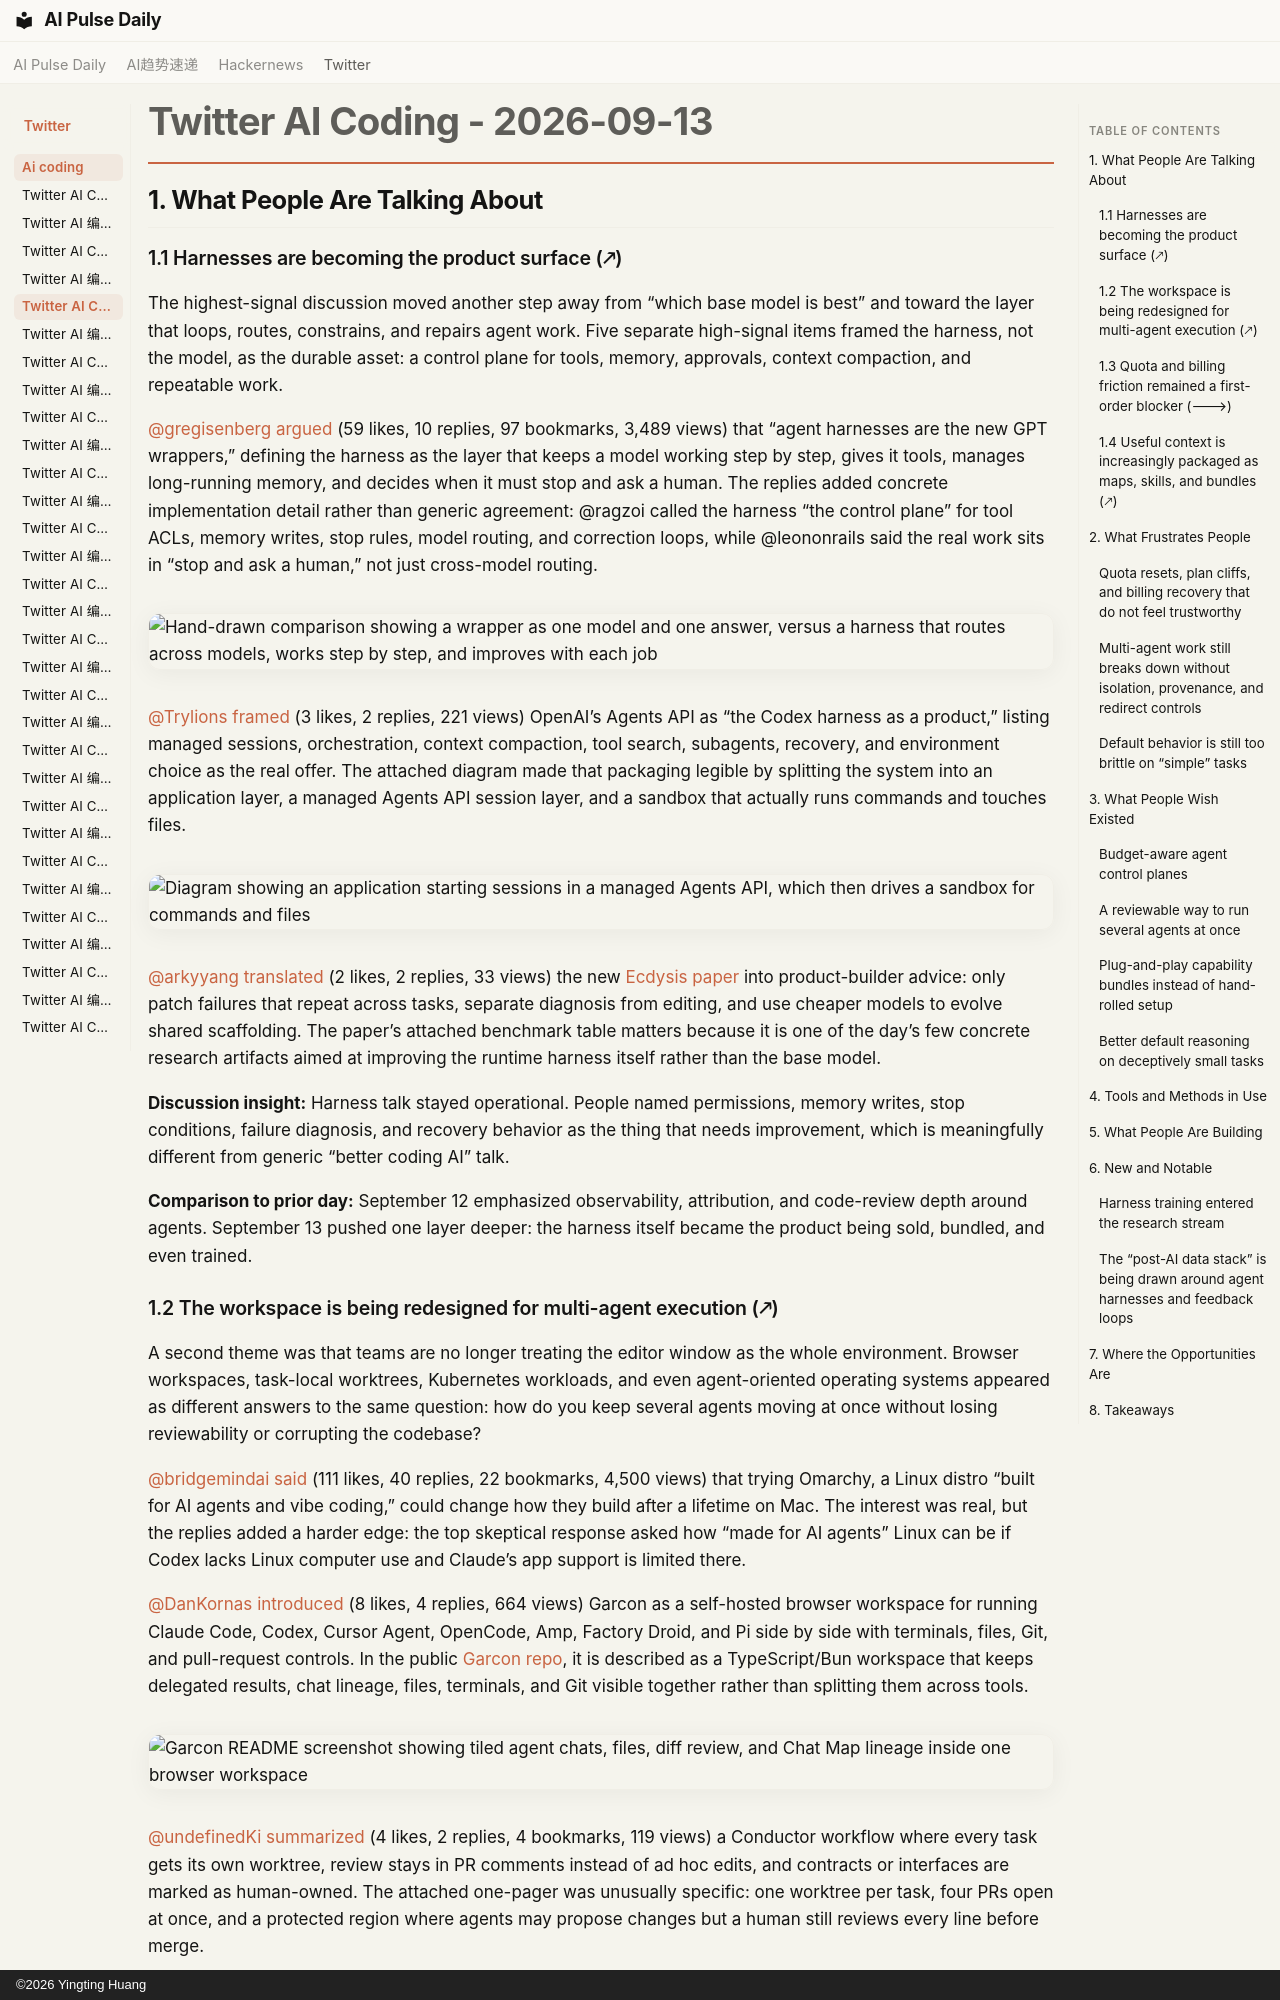

repository: vibewatch/vibewatch.github.io · page: twitter/ai-coding/2026-09-13/index.html · generator: mkdocs · copyright: ©2026 Yingting Huang

# Twitter AI Coding - 2026-09-13

## 1. What People Are Talking About

### 1.1 Harnesses are becoming the product surface (🡕)

The highest-signal discussion moved another step away from “which base model is best” and toward the layer that loops, routes, constrains, and repairs agent work. Five separate high-signal items framed the harness, not the model, as the durable asset: a control plane for tools, memory, approvals, context compaction, and repeatable work.

[@gregisenberg](https://x.com/gregisenberg) [argued](https://x.com/gregisenberg/status/2099202686377742576) (59 likes, 10 replies, 97 bookmarks, 3,489 views) that “agent harnesses are the new GPT wrappers,” defining the harness as the layer that keeps a model working step by step, gives it tools, manages long-running memory, and decides when it must stop and ask a human. The replies added concrete implementation detail rather than generic agreement: @ragzoi called the harness “the control plane” for tool ACLs, memory writes, stop rules, model routing, and correction loops, while @leononrails said the real work sits in “stop and ask a human,” not just cross-model routing.

![Hand-drawn comparison showing a wrapper as one model and one answer, versus a harness that routes across models, works step by step, and improves with each job](https://pbs.twimg.com/media/HSHcd8iXkAQGOq3.jpg)

[@Trylions](https://x.com/Trylions) [framed](https://x.com/Trylions/status/2099053364948447321) (3 likes, 2 replies, 221 views) OpenAI’s Agents API as “the Codex harness as a product,” listing managed sessions, orchestration, context compaction, tool search, subagents, recovery, and environment choice as the real offer. The attached diagram made that packaging legible by splitting the system into an application layer, a managed Agents API session layer, and a sandbox that actually runs commands and touches files.

![Diagram showing an application starting sessions in a managed Agents API, which then drives a sandbox for commands and files](https://pbs.twimg.com/media/HSFV2TAbwAA1DRP.png)

[@arkyyang](https://x.com/arkyyang) [translated](https://x.com/arkyyang/status/2099135662176063890) (2 likes, 2 replies, 33 views) the new [Ecdysis paper](https://arxiv.org/abs/2609.11677) into product-builder advice: only patch failures that repeat across tasks, separate diagnosis from editing, and use cheaper models to evolve shared scaffolding. The paper’s attached benchmark table matters because it is one of the day’s few concrete research artifacts aimed at improving the runtime harness itself rather than the base model.

**Discussion insight:** Harness talk stayed operational. People named permissions, memory writes, stop conditions, failure diagnosis, and recovery behavior as the thing that needs improvement, which is meaningfully different from generic “better coding AI” talk.

**Comparison to prior day:** September 12 emphasized observability, attribution, and code-review depth around agents. September 13 pushed one layer deeper: the harness itself became the product being sold, bundled, and even trained.

### 1.2 The workspace is being redesigned for multi-agent execution (🡕)

A second theme was that teams are no longer treating the editor window as the whole environment. Browser workspaces, task-local worktrees, Kubernetes workloads, and even agent-oriented operating systems appeared as different answers to the same question: how do you keep several agents moving at once without losing reviewability or corrupting the codebase?

[@bridgemindai](https://x.com/bridgemindai) [said](https://x.com/bridgemindai/status/2099139072954450229) (111 likes, 40 replies, 22 bookmarks, 4,500 views) that trying Omarchy, a Linux distro “built for AI agents and vibe coding,” could change how they build after a lifetime on Mac. The interest was real, but the replies added a harder edge: the top skeptical response asked how “made for AI agents” Linux can be if Codex lacks Linux computer use and Claude’s app support is limited there.

[@DanKornas](https://x.com/DanKornas) [introduced](https://x.com/DanKornas/status/2098999869331378588) (8 likes, 4 replies, 664 views) Garcon as a self-hosted browser workspace for running Claude Code, Codex, Cursor Agent, OpenCode, Amp, Factory Droid, and Pi side by side with terminals, files, Git, and pull-request controls. In the public [Garcon repo](https://github.com/cfal/garcon), it is described as a TypeScript/Bun workspace that keeps delegated results, chat lineage, files, terminals, and Git visible together rather than splitting them across tools.

![Garcon README screenshot showing tiled agent chats, files, diff review, and Chat Map lineage inside one browser workspace](https://pbs.twimg.com/media/HSElQJKaQAIOZ2m.jpg)

[@undefinedKi](https://x.com/undefinedKi) [summarized](https://x.com/undefinedKi/status/2099145064450494595) (4 likes, 2 replies, 4 bookmarks, 119 views) a Conductor workflow where every task gets its own worktree, review stays in PR comments instead of ad hoc edits, and contracts or interfaces are marked as human-owned. The attached one-pager was unusually specific: one worktree per task, four PRs open at once, and a protected region where agents may propose changes but a human still reviews every line before merge.

![One-page workflow summary showing one worktree per task, PR-only review, visible task states, and a human-owned protected region for contracts and interfaces](https://pbs.twimg.com/media/HSETrvZbwAErsg0.jpg)

The same operating problem appeared one layer lower in infrastructure. [@DanKornas](https://x.com/DanKornas) [also presented](https://x.com/DanKornas/status/2099203718574907847) (2 likes, 2 replies, 456 views) Kelos, and the public [Kelos repo](https://github.com/kelos-dev/kelos) describes it as a Kubernetes-native framework that turns agents into Tasks, Sessions, Workspaces, and AgentConfig resources instead of leaving them to run on developer laptops.

**Discussion insight:** The consistent ask was not more autonomy in the abstract. It was steerability: isolate the task, preserve lineage, keep review in diffs and PRs, and make it obvious which chat touched which change.

**Comparison to prior day:** September 12’s discussion centered on intervention and workflow limits inside existing products. September 13 surfaced more builder-authored answers: new workspaces, new orchestration layers, and even new operating environments for agents.
